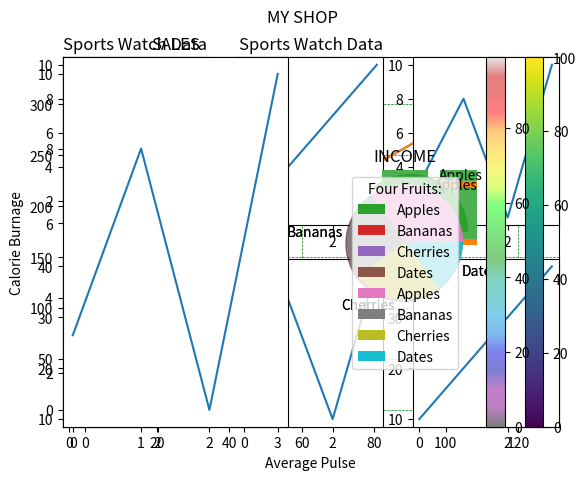

This figure's Python source:
### Get Started
import matplotlib
print(matplotlib.__version__)

### Pyplot
import matplotlib.pyplot as plt
import numpy as np

xpoints = np.array([0, 6])
ypoints = np.array([0, 250])

plt.plot(xpoints, ypoints)
plt.show()

### Plotting
xpoints = np.array([1, 8])
ypoints = np.array([3, 10])
plt.plot(xpoints, ypoints)
plt.show()

xpoints = np.array([1, 8])
ypoints = np.array([3, 10])
plt.plot(xpoints, ypoints, 'o')
plt.show()

xpoints = np.array([1, 2, 6, 8])
ypoints = np.array([3, 8, 1, 10])
plt.plot(xpoints, ypoints)
plt.show()

ypoints = np.array([3, 8, 1, 10, 5, 7])
plt.plot(ypoints)
plt.show()

### Markers
ypoints = np.array([3, 8, 1, 10])
plt.plot(ypoints, 'o:r')
plt.show()

ypoints = np.array([3, 8, 1, 10])
plt.plot(ypoints, marker = 'o', ms = 20, mfc = 'r')
plt.show()

### Line
ypoints = np.array([3, 8, 1, 10])
plt.plot(ypoints, linestyle = 'dashed')
plt.show()

ypoints = np.array([3, 8, 1, 10])
plt.plot(ypoints, linewidth = '20.5')
plt.show()

x1 = np.array([0, 1, 2, 3])
y1 = np.array([3, 8, 1, 10])
x2 = np.array([0, 1, 2, 3])
y2 = np.array([6, 2, 7, 11])
plt.plot(x1, y1, x2, y2)
plt.show()

### Labels
x = np.array([80, 85, 90, 95, 100, 105, 110, 115, 120, 125])
y = np.array([240, 250, 260, 270, 280, 290, 300, 310, 320, 330])

plt.title("Sports Watch Data", loc = 'left')
plt.xlabel("Average Pulse")
plt.ylabel("Calorie Burnage")

plt.plot(x, y)
plt.show()

### Grid
x = np.array([80, 85, 90, 95, 100, 105, 110, 115, 120, 125])
y = np.array([240, 250, 260, 270, 280, 290, 300, 310, 320, 330])

plt.title("Sports Watch Data")
plt.xlabel("Average Pulse")
plt.ylabel("Calorie Burnage")

plt.plot(x, y)

plt.grid(color = 'green', linestyle = '--', linewidth = 0.5)

plt.show()

### Subplot
x = np.array([0, 1, 2, 3])
y = np.array([3, 8, 1, 10])

plt.subplot(2, 3, 1)
plt.plot(x,y)

x = np.array([0, 1, 2, 3])
y = np.array([10, 20, 30, 40])

plt.subplot(2, 3, 2)
plt.plot(x,y)

x = np.array([0, 1, 2, 3])
y = np.array([3, 8, 1, 10])

plt.subplot(2, 3, 3)
plt.plot(x,y)

x = np.array([0, 1, 2, 3])
y = np.array([10, 20, 30, 40])

plt.subplot(2, 3, 4)
plt.plot(x,y)

x = np.array([0, 1, 2, 3])
y = np.array([3, 8, 1, 10])

plt.subplot(2, 3, 5)
plt.plot(x,y)

x = np.array([0, 1, 2, 3])
y = np.array([10, 20, 30, 40])

plt.subplot(2, 3, 6)
plt.plot(x,y)

plt.show()

###
#plot 1:
x = np.array([0, 1, 2, 3])
y = np.array([3, 8, 1, 10])

plt.subplot(1, 2, 1)
plt.plot(x,y)
plt.title("SALES")

#plot 2:
x = np.array([0, 1, 2, 3])
y = np.array([10, 20, 30, 40])

plt.subplot(1, 2, 2)
plt.plot(x,y)
plt.title("INCOME")

plt.suptitle("MY SHOP")
plt.show()

### Scatter
x = np.array([5,7,8,7,2,17,2,9,4,11,12,9,6])
y = np.array([99,86,87,88,111,86,103,87,94,78,77,85,86])
plt.scatter(x, y, color = 'hotpink')
x = np.array([2,2,8,1,15,8,12,9,7,3,11,4,7,14,12])
y = np.array([100,105,84,105,90,99,90,95,94,100,79,112,91,80,85])
plt.scatter(x, y, color = '#88c999')
plt.show()

x = np.array([5,7,8,7,2,17,2,9,4,11,12,9,6])
y = np.array([99,86,87,88,111,86,103,87,94,78,77,85,86])
colors = np.array([0, 10, 20, 30, 40, 45, 50, 55, 60, 70, 80, 90, 100])
plt.scatter(x, y, c=colors, cmap='viridis')
plt.colorbar()
plt.show()

x = np.array([5,7,8,7,2,17,2,9,4,11,12,9,6])
y = np.array([99,86,87,88,111,86,103,87,94,78,77,85,86])
sizes = np.array([20,50,100,200,500,1000,60,90,10,300,600,800,75])
plt.scatter(x, y, s=sizes, alpha=0.5)
plt.show()

x = np.random.randint(100, size=(100))
y = np.random.randint(100, size=(100))
colors = np.random.randint(100, size=(100))
sizes = 10 * np.random.randint(100, size=(100))
plt.scatter(x, y, c=colors, s=sizes, alpha=0.5, cmap='nipy_spectral')
plt.colorbar()
plt.show()

### Bars
x = np.array(["A", "B", "C", "D"])
y = np.array([3, 8, 1, 10])
plt.bar(x, y, color = "#4CAF50")
plt.show()

x = np.array(["A", "B", "C", "D"])
y = np.array([3, 8, 1, 10])
plt.barh(x, y, height = 0.1)
plt.show()

### Histograms
x = np.random.normal(170, 10, 250)

plt.hist(x)
plt.show() 

### Pie Charts
y = np.array([35, 25, 25, 15])
mylabels = ["Apples", "Bananas", "Cherries", "Dates"]
myexplode = [0.2, 0, 0, 0]
plt.pie(y, labels = mylabels, explode = myexplode, shadow = True)
plt.show()

y = np.array([35, 25, 25, 15])
mylabels = ["Apples", "Bananas", "Cherries", "Dates"]
plt.pie(y, labels = mylabels)
plt.legend(title = "Four Fruits:")
plt.show() 